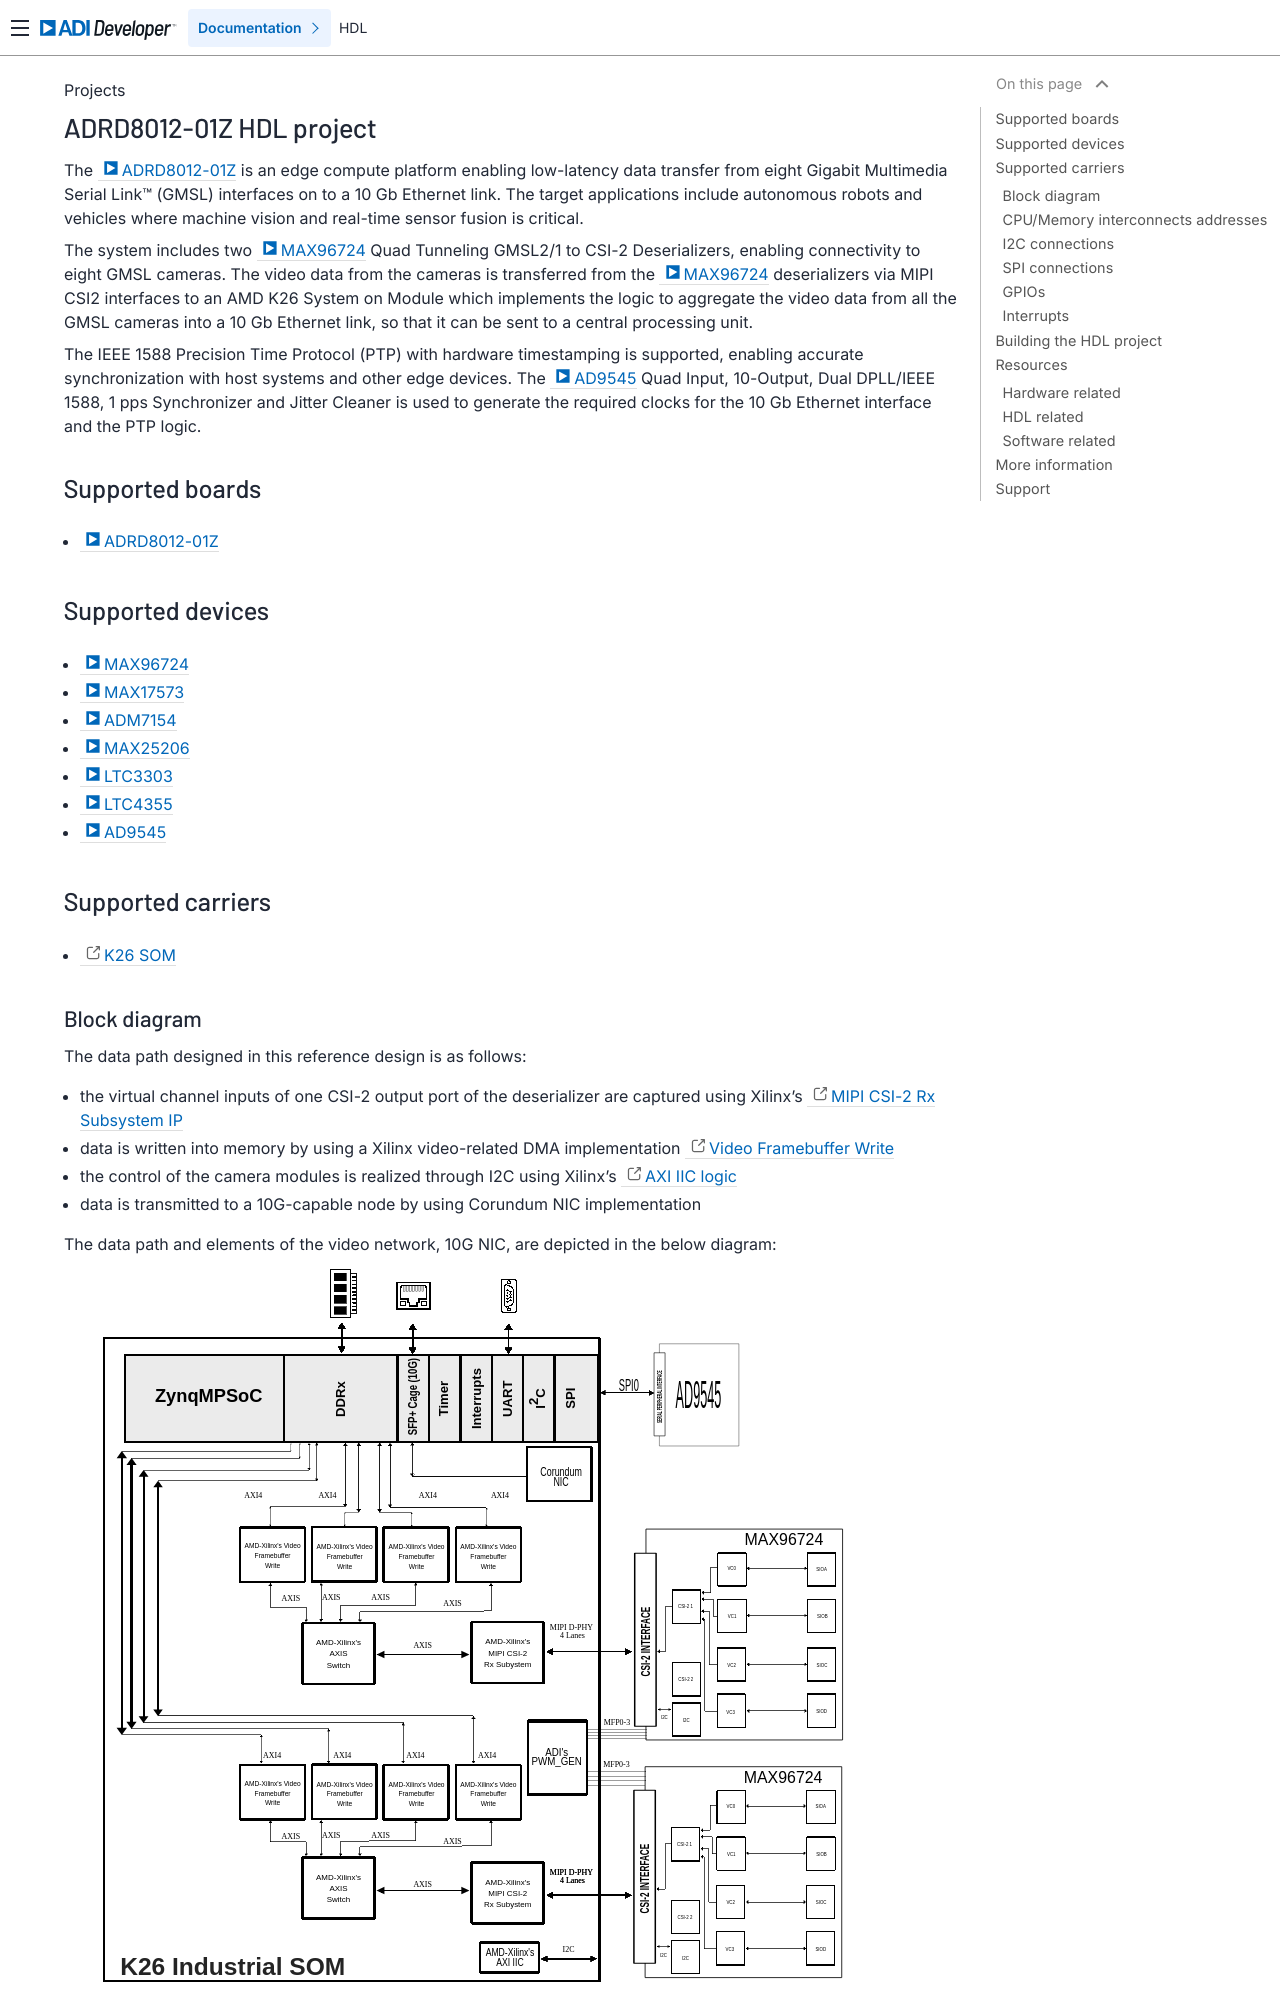

repository: analogdevicesinc/hdl · page: projects/adrd8012_01z/index.html · generator: sphinx

.. _adrd8012_01z:

ADRD8012-01Z HDL project
===============================================================================

The :adi:`ADRD8012-01Z` is an edge compute platform enabling low-latency
data transfer from eight Gigabit Multimedia Serial Link™ (GMSL) interfaces
on to a 10 Gb Ethernet link. The target applications include autonomous robots
and vehicles where machine vision and real-time sensor fusion is critical.

The system includes two :adi:`MAX96724` Quad Tunneling GMSL2/1 to CSI-2 Deserializers,
enabling connectivity to eight GMSL cameras. The video data from the cameras
is transferred from the :adi:`MAX96724` deserializers via MIPI CSI2 interfaces to
an AMD K26 System on Module which implements the logic to aggregate the video
data from all the GMSL cameras into a 10 Gb Ethernet link, so that it can be
sent to a central processing unit.

The IEEE 1588 Precision Time Protocol (PTP) with hardware timestamping is supported,
enabling accurate synchronization with host systems and other edge devices.
The :adi:`AD9545` Quad Input, 10-Output, Dual DPLL/IEEE 1588, 1 pps Synchronizer and
Jitter Cleaner is used to generate the required clocks for the 10 Gb Ethernet interface
and the PTP logic.

Supported boards
-------------------------------------------------------------------------------

- :adi:`ADRD8012-01Z`

Supported devices
-------------------------------------------------------------------------------

- :adi:`MAX96724`
- :adi:`MAX17573`
- :adi:`ADM7154`
- :adi:`MAX25206`
- :adi:`LTC3303`
- :adi:`LTC4355`
- :adi:`AD9545`

Supported carriers
-------------------------------------------------------------------------------

- :xilinx:`K26 SOM <en/products/system-on-modules/kria/k26/k26i-industrial.html>`

Block diagram
~~~~~~~~~~~~~~~~~~~~~~~~~~~~~~~~~~~~~~~~~~~~~~~~~~~~~~~~~~~~~~~~~~~~~~~~~~~~~~~

The data path designed in this reference design is as follows:

- the virtual channel inputs of one CSI-2 output port of the deserializer are
  captured using Xilinx's `MIPI CSI-2 Rx Subsystem IP <https://docs.amd.com/r/en-US/pg232-mipi-csi2-rx>`_
- data is written into memory by using a Xilinx video-related DMA implementation
  `Video Framebuffer Write <https://docs.amd.com/r/en-US/pg278-v-frmbuf>`_
- the control of the camera modules is realized through I2C using Xilinx's
  `AXI IIC logic <https://docs.amd.com/v/u/en-US/pg090-axi-iic>`_
- data is transmitted to a 10G-capable node by using Corundum NIC implementation

The data path and elements of the video network, 10G NIC, are depicted in the below diagram:

.. image:: adrd8012_01z_hdl.svg
   :width: 1200
   :align: center
   :alt: ADRD8012-01Z Evaluation Kit HDL-related block design
